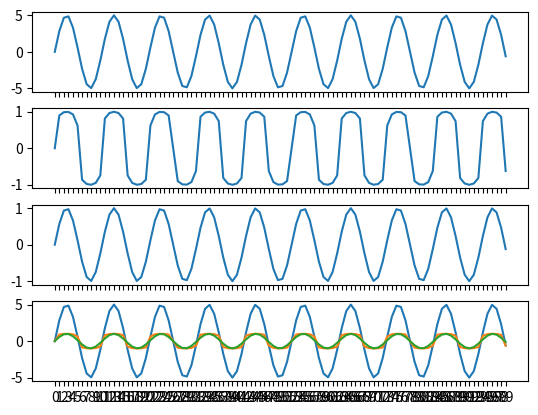

Python code for this plot:
import scipy as scp
from scipy import signal
from scipy.fftpack import fft, ifft
import numpy as np
import matplotlib.pyplot as pl
from scipy.io.wavfile import read

fig, ax = pl.subplots(4 , 1 , sharex=True)

u = 255
xmax = 5
F = 10
Fs = 104
N = 100

def C(x):
	#xmax = np.max(x)
	y = np.sign(x)*np.log(1+u*np.abs(x)/xmax) / np.log(1+u)
	return y

def E(y):
	p = np.sign(y)*((1+u)**np.abs(y) - 1) / u
	return p


x = xmax*np.sin(2*np.pi * np.arange(N) * F / Fs)
#x = (np.arange(N) - 10) * (np.arange(N) - 40) * (np.arange(N) - 80)

y = C(x)
p = E(y)

ax[0].plot(x)
ax[1].plot(y)
ax[2].plot(p)

ax[3].plot(x)
ax[3].plot(y)
ax[3].plot(p)

pl.xticks(np.arange(N))

pl.show()